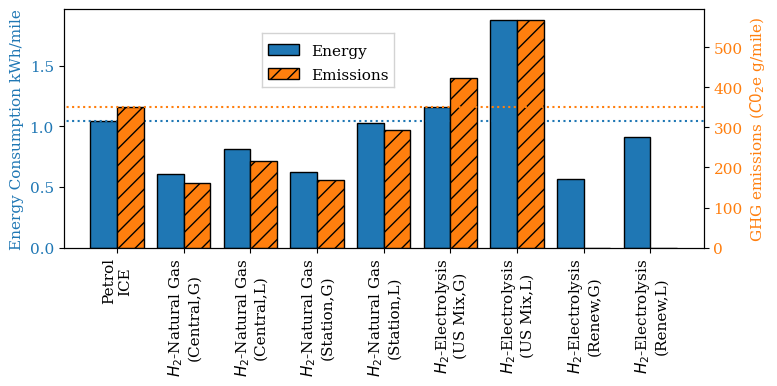
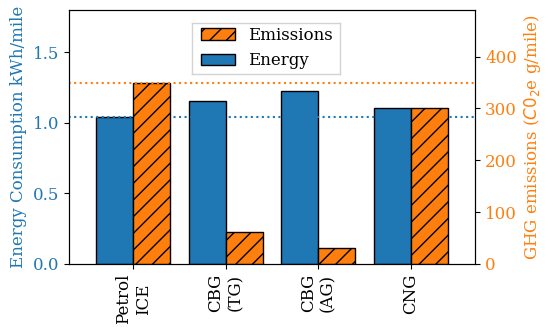
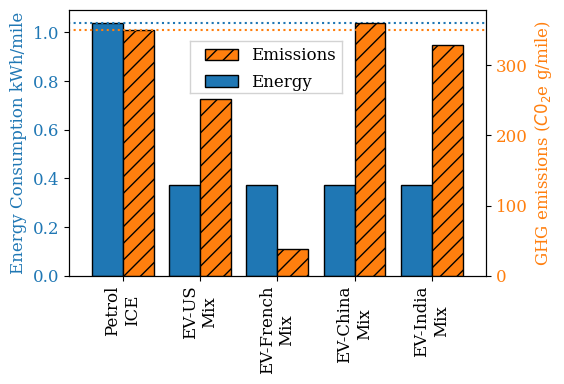

The matplotlib source for these figures, in order:
import csv
import matplotlib.pyplot as plt
import numpy as np
import copy

petrol_C02 = 350
petrol_kWh = 1.04

e = [42,22,40,1,-11,-80,46,12]
g = [54,38,52,16,-21,-62,100,100]

y1 = [petrol_C02]
y2 = [petrol_kWh]

for i in range(len(g)):
    y1.append(y1[0]*(1-g[i]/100))
    y2.append(y2[0]*(1-e[i]/100))
    
plt.rcParams["font.family"] = 'serif'
plt.rcParams['font.size'] = 11
#plt.figure(figsize=(8,3))
fig, ax1 = plt.subplots(figsize=(8,4))

plt.xticks(rotation=90)
ax1.set_ylabel('Energy Consumption kWh/mile',color='#1f77b4')
ax1.bar(np.arange(0,9)-0.2,y2,width=0.4,zorder=2,label='Energy',edgecolor='black',)
ax1.plot([-1,10],[petrol_kWh,petrol_kWh],ls=':',c='#1f77b4')
ax1.tick_params(axis='y', labelcolor='#1f77b4')

plt.legend(loc=[0.31,0.77],frameon=False)

ax2 = ax1.twinx()  # instantiate a second axes that shares the same x-axis


ax2.set_ylabel('GHG emissions ($C0_2$e g/mile)', color='#ff7f0e')  # we already handled the x-label with ax1
ax2.bar(np.arange(0,9)+0.2,y1,width=0.4,zorder=2,label='Emissions',edgecolor='black', hatch="//",color='#ff7f0e')
ax2.tick_params(axis='y', labelcolor='#ff7f0e')

ax2.plot([-1,10],[petrol_C02,petrol_C02],ls=':',c='#ff7f0e')
plt.xticks(range(9),['Petrol\nICE','$H_2$-Natural Gas\n(Central,G)','$H_2$-Natural Gas\n(Central,L)',
                     '$H_2$-Natural Gas\n(Station,G)','$H_2$-Natural Gas\n(Station,L)',
                     '$H_2$-Electrolysis\n(US Mix,G)','$H_2$-Electrolysis\n(US Mix,L)',
                     '$H_2$-Electrolysis\n(Renew,G)','$H_2$-Electrolysis\n(Renew,L)'])
plt.legend(loc=[0.31,0.67],frameon=False)
plt.plot([2.17,4.15],[535,535],lw=1,c='lightgray')
plt.plot([2.17,4.15],[400,400],lw=1,c='lightgray')
plt.plot([2.17,2.17],[535,400],lw=1,c='lightgray')
plt.plot([4.15,4.15],[535,400],lw=1,c='lightgray')
plt.xlim(-0.8,8.8)
fig.tight_layout()  # otherwise the right y-label is slightly clipped
plt.savefig('hydrogen.pdf',format='pdf',dpi=300)





plt.rcParams['font.size'] = 12
e = [-11,-18,-6]
g = [82.5,91,14]

y1 = [petrol_C02]
y2 = [petrol_kWh]

for i in range(len(g)):
    y1.append(y1[0]*(1-g[i]/100))
    y2.append(y2[0]*(1-e[i]/100))


fig, ax1 = plt.subplots(figsize=(5.8,3.5))

plt.xticks(rotation=90)
ax1.set_ylabel('Energy Consumption kWh/mile', color='#1f77b4')
ax1.bar(np.arange(0,4)-0.2,y2,width=0.4,zorder=2,label='Energy',edgecolor='black',)
ax1.plot([-1,10],[petrol_kWh,petrol_kWh],ls=':',c='#1f77b4')
ax1.tick_params(axis='y', labelcolor='#1f77b4')
ax1.set_ylim(0,1.8)
plt.legend(loc=[0.31,0.74],frameon=False)

ax2 = ax1.twinx()  # instantiate a second axes that shares the same x-axis


ax2.set_ylabel('GHG emissions ($C0_2$e g/mile)', color='#ff7f0e')  # we already handled the x-label with ax1
ax2.bar(np.arange(0,4)+0.2,y1,width=0.4,zorder=2,label='Emissions',edgecolor='black', hatch="//",color='#ff7f0e')
ax2.tick_params(axis='y', labelcolor='#ff7f0e')

ax2.plot([-1,10],[petrol_C02,petrol_C02],ls=':',c='#ff7f0e')
plt.xticks(range(4),['Petrol\nICE','CBG\n(TG)','CBG\n(AG)','CNG'])
plt.plot([0.63,2.24],[465,465],lw=1,c='lightgray')
plt.plot([0.63,2.24],[367,367],lw=1,c='lightgray')
plt.plot([0.63,0.63],[367,465],lw=1,c='lightgray')
plt.plot([2.24,2.24],[367,465],lw=1,c='lightgray')

plt.legend(loc=[0.31,0.84],frameon=False)

ax2.set_ylim(0,490)
plt.xlim(-0.7,3.7)
fig.tight_layout()  # otherwise the right y-label is slightly clipped
plt.savefig('biogas.pdf',format='pdf',dpi=300)

plt.show()



e = [64]*4
g = [28,89,-3,6]

y1 = [petrol_C02]
y2 = [petrol_kWh]

for i in range(len(g)):
    y1.append(y1[0]*(1-g[i]/100))
    y2.append(y2[0]*(1-e[i]/100))


fig, ax1 = plt.subplots(figsize=(5.8,4))

plt.xticks(rotation=90)
ax1.set_ylabel('Energy Consumption kWh/mile', color='#1f77b4')
ax1.bar(np.arange(0,5)-0.2,y2,width=0.4,zorder=2,edgecolor='black',
        label='Energy')
ax1.plot([-1,10],[petrol_kWh,petrol_kWh],ls=':',c='#1f77b4')
ax1.tick_params(axis='y', labelcolor='#1f77b4')

plt.legend(loc=[0.31,0.67],frameon=False)
ax2 = ax1.twinx()  # instantiate a second axes that shares the same x-axis


ax2.set_ylabel('GHG emissions ($C0_2$e g/mile)', color='#ff7f0e')  # we already handled the x-label with ax1
ax2.bar(np.arange(0,5)+0.2,y1,width=0.4,zorder=2,label='Emissions',edgecolor='black', hatch="//",color='#ff7f0e')
ax2.tick_params(axis='y', labelcolor='#ff7f0e')

ax2.plot([-1,10],[petrol_C02,petrol_C02],ls=':',c='#ff7f0e')
plt.xticks(range(5),['Petrol\nICE','EV-US\nMix','EV-French\nMix','EV-China\nMix','EV-India\nMix'])

plt.xlim(-0.7,4.7)
plt.plot([0.87,2.84],[335,335],lw=1,c='lightgray')
plt.plot([0.87,2.84],[260,260],lw=1,c='lightgray')
plt.plot([0.87,0.87],[260,335],lw=1,c='lightgray')
plt.plot([2.84,2.84],[260,335],lw=1,c='lightgray')
plt.legend(loc=[0.31,0.77],frameon=False)
fig.tight_layout()  # otherwise the right y-label is slightly clipped
plt.savefig('electric.pdf',format='pdf',dpi=300)
plt.show()

